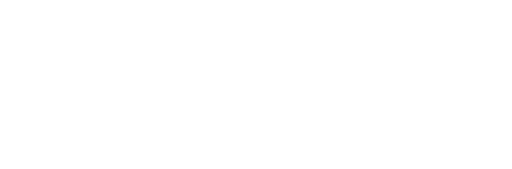
t = 0.00 s
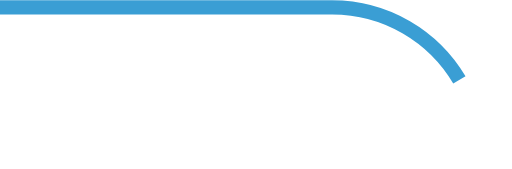
t = 1.35 s
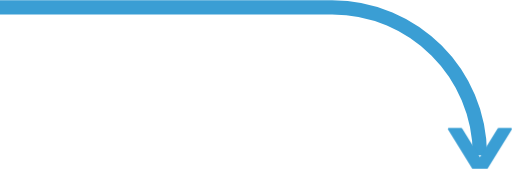
t = 1.85 s
t = 2.35 s: frame unchanged from t = 1.85 s, image omitted
t = 2.85 s: frame unchanged from t = 1.85 s, image omitted
t = 3.35 s: frame unchanged from t = 1.85 s, image omitted

The animated SVG that drew these frames (rendered in a browser with its animation timeline set to each time). Animation: 2 CSS @keyframes rules; one cycle of 3.35 s.

<!-- Generator: Adobe Illustrator 24.1.1, SVG Export Plug-In  -->
<svg version="1.1" xmlns="http://www.w3.org/2000/svg" xmlns:xlink="http://www.w3.org/1999/xlink" x="0px" y="0px"
	 width="287.42px" height="94.65px" viewBox="0 0 287.42 94.65" style="enable-background:new 0 0 287.42 94.65;">
<style type="text/css">
	.st0{fill:none;stroke:#3A9ED4;stroke-width:8;stroke-miterlimit:10;}
	.st1{fill:#3A9ED4;}
	@keyframes draw {
		to {
			stroke-dashoffset: 0;
		}
	}
	@keyframes pop{
		to {
			opacity: 1;
		}
	}
	.st0 {
		stroke-dasharray: 1000;
		stroke-dashoffset: 1000;
		animation: draw 2s 1s ease-out forwards;
	}
	.st1{
		opacity: 0;
		animation: pop 0.2s 1.35s linear forwards;
	}
</style>
<defs>
</defs>
<path class="st0" d="M0,4h186.44c45.83,0,82.98,37.15,82.98,82.98l0,0"/>
<path class="st1" d="M286.78,71.68h-6.81c-0.25,0-0.47,0.15-0.57,0.36l-9.98,16.11l-9.98-16.11c-0.1-0.21-0.32-0.36-0.57-0.36h-6.81
	c-0.35,0-0.64,0.28-0.64,0.63c0,0.05,0.01,0.15,0.07,0.29l13.45,21.69c0.1,0.21,0.32,0.36,0.57,0.36h1.01h5.8h1.01
	c0.25,0,0.47-0.15,0.57-0.36l13.45-21.69c0.07-0.14,0.07-0.24,0.07-0.29C287.42,71.96,287.13,71.68,286.78,71.68z"/>
</svg>
